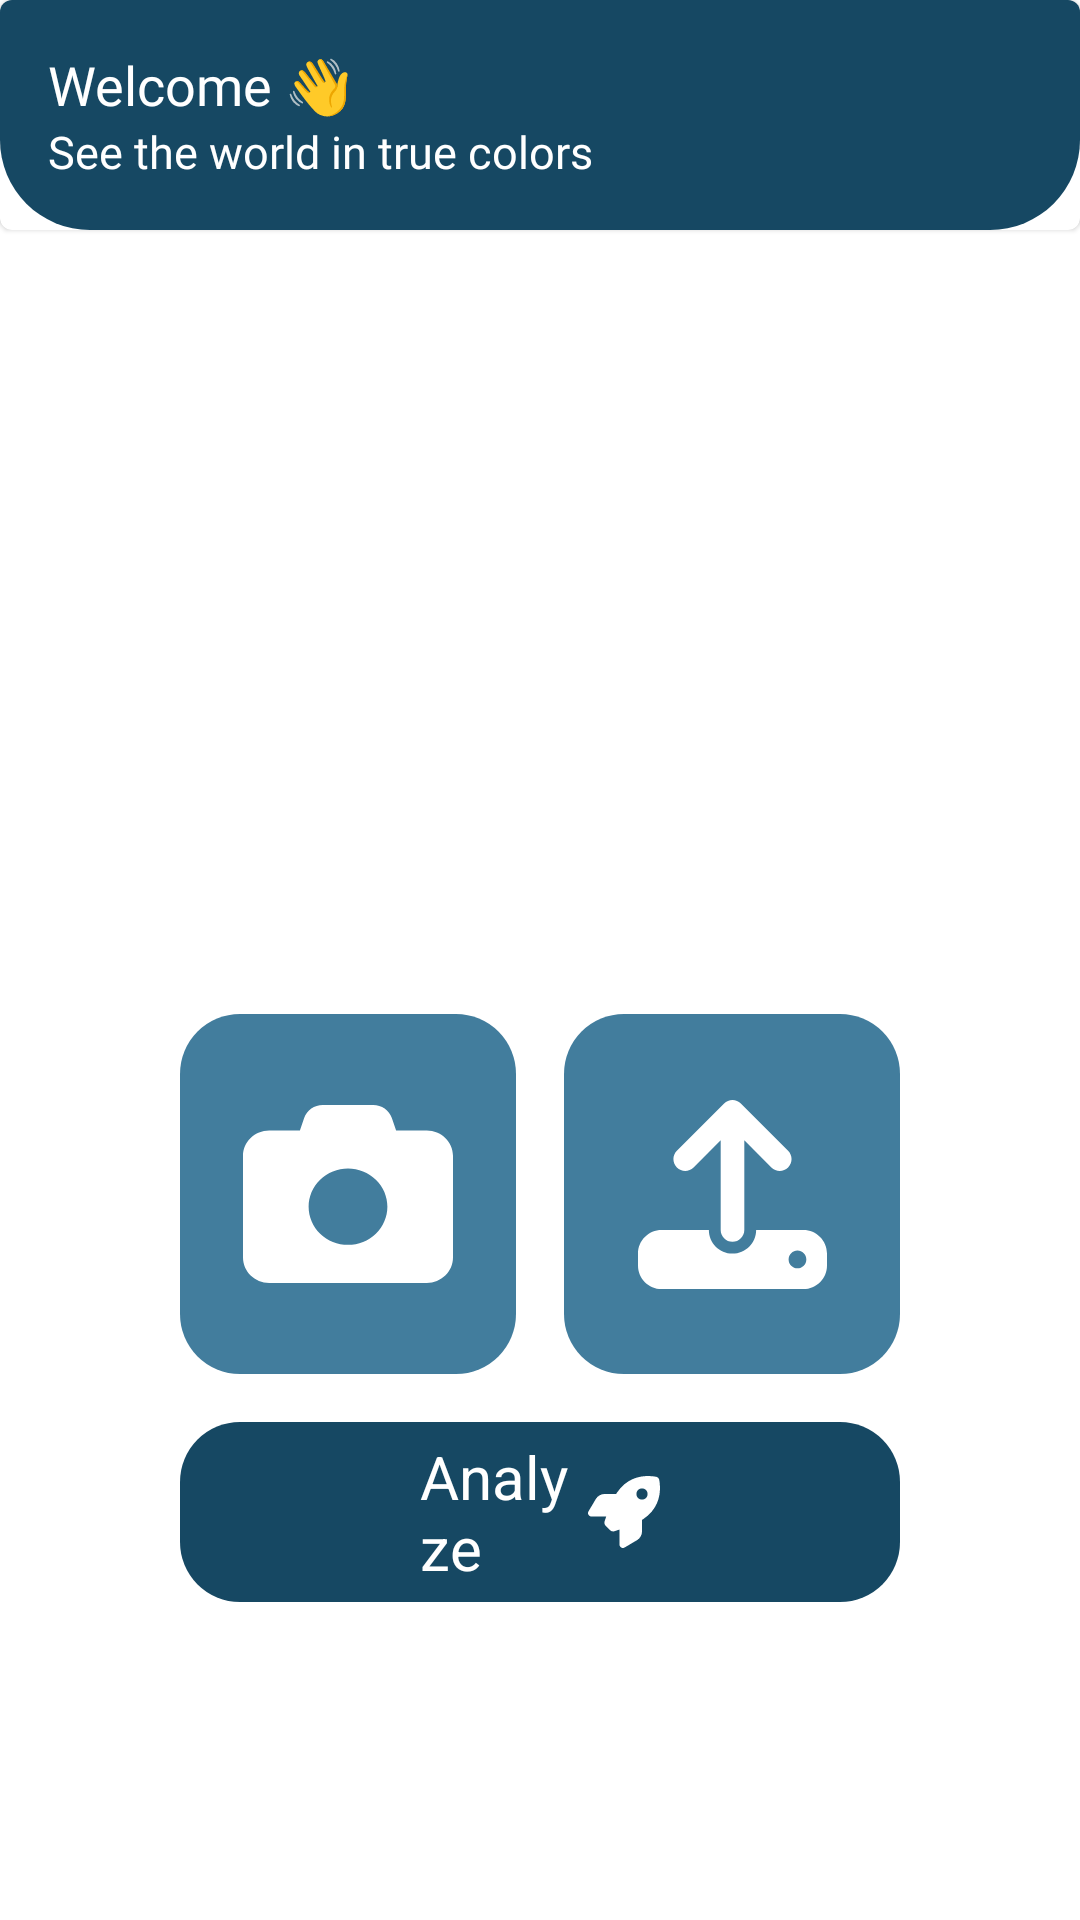

Here is an Android app screen rendered from its layout file. Give the layout XML and the strings, colors and styles it references.
<!-- AndroidManifest.xml: application theme Theme.TrueColors -->
<!-- res/layout/fragment_home.xml -->
<?xml version="1.0" encoding="utf-8"?>
<androidx.constraintlayout.widget.ConstraintLayout xmlns:android="http://schemas.android.com/apk/res/android"
    xmlns:app="http://schemas.android.com/apk/res-auto"
    xmlns:tools="http://schemas.android.com/tools"
    android:layout_width="match_parent"
    android:layout_height="match_parent"
    tools:context=".ui.home.HomeFragment">

    
    <include
        android:id="@+id/customAppBar"
        layout="@layout/custom_app_bar"
        app:layout_constraintTop_toTopOf="parent"
        app:layout_constraintStart_toStartOf="parent"
        app:layout_constraintEnd_toEndOf="parent"/>

    <com.airbnb.lottie.LottieAnimationView
        android:id="@+id/loadingAnimation"
        android:layout_width="100dp"
        android:layout_height="100dp"
        android:layout_marginTop="30dp"
        app:layout_constraintTop_toBottomOf="@id/btn_analyze_wrapper"
        app:layout_constraintEnd_toEndOf="parent"
        app:layout_constraintStart_toStartOf="parent"
        app:lottie_autoPlay="true"
        app:lottie_loop="true"
        android:visibility="gone"
        app:lottie_rawRes="@raw/loading" />

    <ImageView
        android:id="@+id/iv_result"
        android:layout_width="0dp"
        android:layout_height="0dp"
        android:layout_marginStart="60dp"
        android:layout_marginTop="30dp"
        android:layout_marginEnd="60dp"
        android:layout_marginBottom="30dp"
        android:contentDescription="@string/app_name"
        android:scaleType="fitXY"
        app:layout_constraintBottom_toTopOf="@+id/guideline"
        app:layout_constraintEnd_toEndOf="parent"
        app:layout_constraintStart_toStartOf="parent"
        app:layout_constraintTop_toBottomOf="@id/guideline2"
        app:srcCompat="@drawable/ic_place_holder"
        tools:ignore="ImageContrastCheck" />

    <androidx.constraintlayout.widget.Guideline
        android:id="@+id/guideline"
        android:layout_width="wrap_content"
        android:layout_height="wrap_content"
        android:orientation="horizontal"
        app:layout_constraintGuide_percent="0.55" />

    <androidx.constraintlayout.widget.Guideline
        android:id="@+id/guideline2"
        android:layout_width="wrap_content"
        android:layout_height="wrap_content"
        android:layout_marginTop="91dp"
        android:orientation="horizontal"
        app:layout_constraintGuide_percent="0.1"
        app:layout_constraintTop_toTopOf="parent" />

    


    <ImageView
        android:id="@+id/btn_camera"
        android:layout_width="0dp"
        android:layout_height="120dp"
        android:layout_marginStart="60dp"
        android:layout_marginTop="16dp"
        android:layout_marginEnd="8dp"
        android:background="@drawable/rectangle_rounded_color_secondary"
        android:clickable="true"
        android:contentDescription="@string/button_camera"
        android:focusable="true"
        android:foreground="@drawable/ripple_effect"
        android:scaleType="centerInside"
        android:src="@drawable/ic_camera"
        app:layout_constraintEnd_toStartOf="@+id/guideline3"
        app:layout_constraintStart_toStartOf="parent"
        app:layout_constraintTop_toBottomOf="@+id/iv_result"
        tools:ignore="RedundantDescriptionCheck" />

    <ImageView
        android:id="@+id/btn_upload"
        android:layout_width="0dp"
        android:layout_height="120dp"
        android:layout_marginStart="8dp"
        android:layout_marginTop="16dp"
        android:layout_marginEnd="60dp"
        android:background="@drawable/rectangle_rounded_color_secondary"
        android:clickable="true"
        android:contentDescription="@string/button_upload"
        android:focusable="true"
        android:foreground="@drawable/ripple_effect"
        android:scaleType="centerInside"
        android:src="@drawable/ic_upload"
        app:layout_constraintEnd_toEndOf="parent"
        app:layout_constraintStart_toStartOf="@+id/guideline3"
        app:layout_constraintTop_toBottomOf="@+id/iv_result"
        tools:ignore="RedundantDescriptionCheck" />


    <FrameLayout
        android:id="@+id/btn_analyze_wrapper"
        android:layout_width="0dp"
        android:layout_height="60dp"
        android:layout_marginTop="16dp"
        android:clickable="true"
        android:focusable="true"
        android:foreground="@drawable/ripple_effect"
        android:background="@drawable/rectangle_rounded"
        app:layout_constraintEnd_toEndOf="@+id/btn_upload"
        app:layout_constraintStart_toStartOf="@+id/btn_camera"
        app:layout_constraintTop_toBottomOf="@+id/btn_upload">

        <LinearLayout
            android:layout_width="match_parent"
            android:layout_height="match_parent"
            android:orientation="horizontal"
            android:gravity="center"
            android:paddingStart="80dp"
            android:paddingEnd="80dp"
            tools:ignore="UseCompoundDrawables">

            <TextView
                android:id="@+id/text_analyze"
                android:layout_width="0dp"
                android:layout_height="wrap_content"
                android:layout_weight="1"
                android:gravity="center_vertical"
                android:text="@string/analyze"
                android:textColor="#FFFFFF"
                android:textSize="20sp" />

            <ImageView
                android:id="@+id/icon_analyze"
                android:layout_width="24dp"
                android:layout_height="24dp"
                android:contentDescription="@string/analyze"
                android:src="@drawable/ic_analyze"
                />
        </LinearLayout>
    </FrameLayout>
    <androidx.constraintlayout.widget.Guideline
        android:id="@+id/guideline3"
        android:layout_width="wrap_content"
        android:layout_height="wrap_content"
        android:orientation="vertical"
        app:layout_constraintGuide_percent="0.5" />


    
</androidx.constraintlayout.widget.ConstraintLayout>
<!-- res/layout/custom_app_bar.xml (included above) -->
<com.google.android.material.card.MaterialCardView
    android:id="@+id/customAppBar"
    android:layout_width="match_parent"
    android:layout_height="wrap_content"
    android:layout_marginHorizontal="0dp"
    android:background="@drawable/header_rounded"
    app:layout_constraintTop_toTopOf="parent"
    app:layout_constraintStart_toStartOf="parent"
    app:layout_constraintEnd_toEndOf="parent"
    app:cardPreventCornerOverlap="true"
    app:cardUseCompatPadding="false"
    xmlns:android="http://schemas.android.com/apk/res/android"
    xmlns:app="http://schemas.android.com/apk/res-auto">

    <LinearLayout
        android:layout_width="match_parent"
        android:layout_height="match_parent"
        android:background="@drawable/header_rounded"
        android:orientation="vertical"
        android:padding="16dp">

        
        <TextView
            android:id="@+id/appBarTitle"
            android:layout_width="wrap_content"
            android:layout_height="wrap_content"
            android:text="@string/welcome_text"
            android:textColor="@android:color/white"
            android:fontFamily="@font/poppins_bold"
            android:textSize="18sp" />

        
        <TextView
            android:id="@+id/appBarSubtitle"
            android:layout_width="wrap_content"
            android:layout_height="wrap_content"
            android:fontFamily="@font/poppins_semibold"
            android:text="@string/tagline_text"
            android:textColor="@android:color/white"
            android:textSize="15sp" />

    </LinearLayout>

</com.google.android.material.card.MaterialCardView>
<!-- resources referenced by this layout -->
<resources>
  <!-- drawable header_rounded (drawable) -->
  <?xml version="1.0" encoding="utf-8"?>
  <shape xmlns:android="http://schemas.android.com/apk/res/android"
      android:shape="rectangle">
  
      <solid android:color="@color/blue_500" />
  
      <corners
          android:topLeftRadius="0dp"
          android:topRightRadius="0dp"
          android:bottomLeftRadius="30dp"
          android:bottomRightRadius="30dp"
          />
  
  </shape>
  <!-- drawable ic_camera (drawable) -->
  <vector xmlns:android="http://schemas.android.com/apk/res/android" android:height="59.452053dp" android:viewportHeight="62" android:viewportWidth="73" android:width="70dp">
        
      <path android:fillColor="#ffffff" android:pathData="M21.258,4.539L19.776,8.857H9.125C4.092,8.857 0,12.829 0,17.714V53.143C0,58.028 4.092,62 9.125,62H63.875C68.908,62 73,58.028 73,53.143V17.714C73,12.829 68.908,8.857 63.875,8.857H53.224L51.742,4.539C50.815,1.827 48.206,0 45.254,0H27.746C24.794,0 22.185,1.827 21.258,4.539ZM36.5,22.143C40.13,22.143 43.612,23.543 46.179,26.034C48.745,28.526 50.188,31.905 50.188,35.429C50.188,38.952 48.745,42.331 46.179,44.823C43.612,47.314 40.13,48.714 36.5,48.714C32.87,48.714 29.388,47.314 26.822,44.823C24.255,42.331 22.813,38.952 22.813,35.429C22.813,31.905 24.255,28.526 26.822,26.034C29.388,23.543 32.87,22.143 36.5,22.143Z"/>
      
  </vector>
  <!-- drawable rectangle_rounded (drawable) -->
  <?xml version="1.0" encoding="utf-8"?>
  <shape xmlns:android="http://schemas.android.com/apk/res/android">
      <corners
          android:radius="20dp" />
      <solid
          android:color="@color/blue_500" />
  
  </shape>
  <!-- drawable rectangle_rounded_color_secondary (drawable) -->
  <?xml version="1.0" encoding="utf-8"?>
  <shape xmlns:android="http://schemas.android.com/apk/res/android">
      <corners
          android:radius="20dp" />
      <solid
          android:color="@color/blue_200" />
  
  </shape>
  <!-- drawable ripple_effect (drawable) -->
  <?xml version="1.0" encoding="utf-8"?>
  <ripple xmlns:android="http://schemas.android.com/apk/res/android"
      android:color="@color/white">
      <item android:id="@android:id/mask">
          <shape android:shape="rectangle">
              <solid android:color="@android:color/black" />
          </shape>
      </item>
  </ripple>
  <string name="analyze">Analyze</string>
  <string name="app_name">True Colors</string>
  <string name="button_camera">button camera</string>
  <string name="button_upload">button upload</string>
  <string name="tagline_text">See the world in true colors</string>
  <string name="welcome_text">Welcome 👋</string>
  <style name="Theme.TrueColors" parent="Theme.MaterialComponents.DayNight.DarkActionBar">
          
          <item name="colorPrimary">@color/blue_500</item>
          <item name="colorPrimaryVariant">@color/blue_200</item>
          <item name="colorOnPrimary">@color/white</item>
          
          <item name="colorOnSecondary">@color/black</item>
          
          <item name="android:statusBarColor">?attr/colorPrimary</item>
          
      </style>
  <color name="blue_500">#164863</color>
  <color name="blue_200">#427D9D</color>
  <color name="white">#FFFFFFFF</color>
  <color name="black">#FF000000</color>
</resources>
